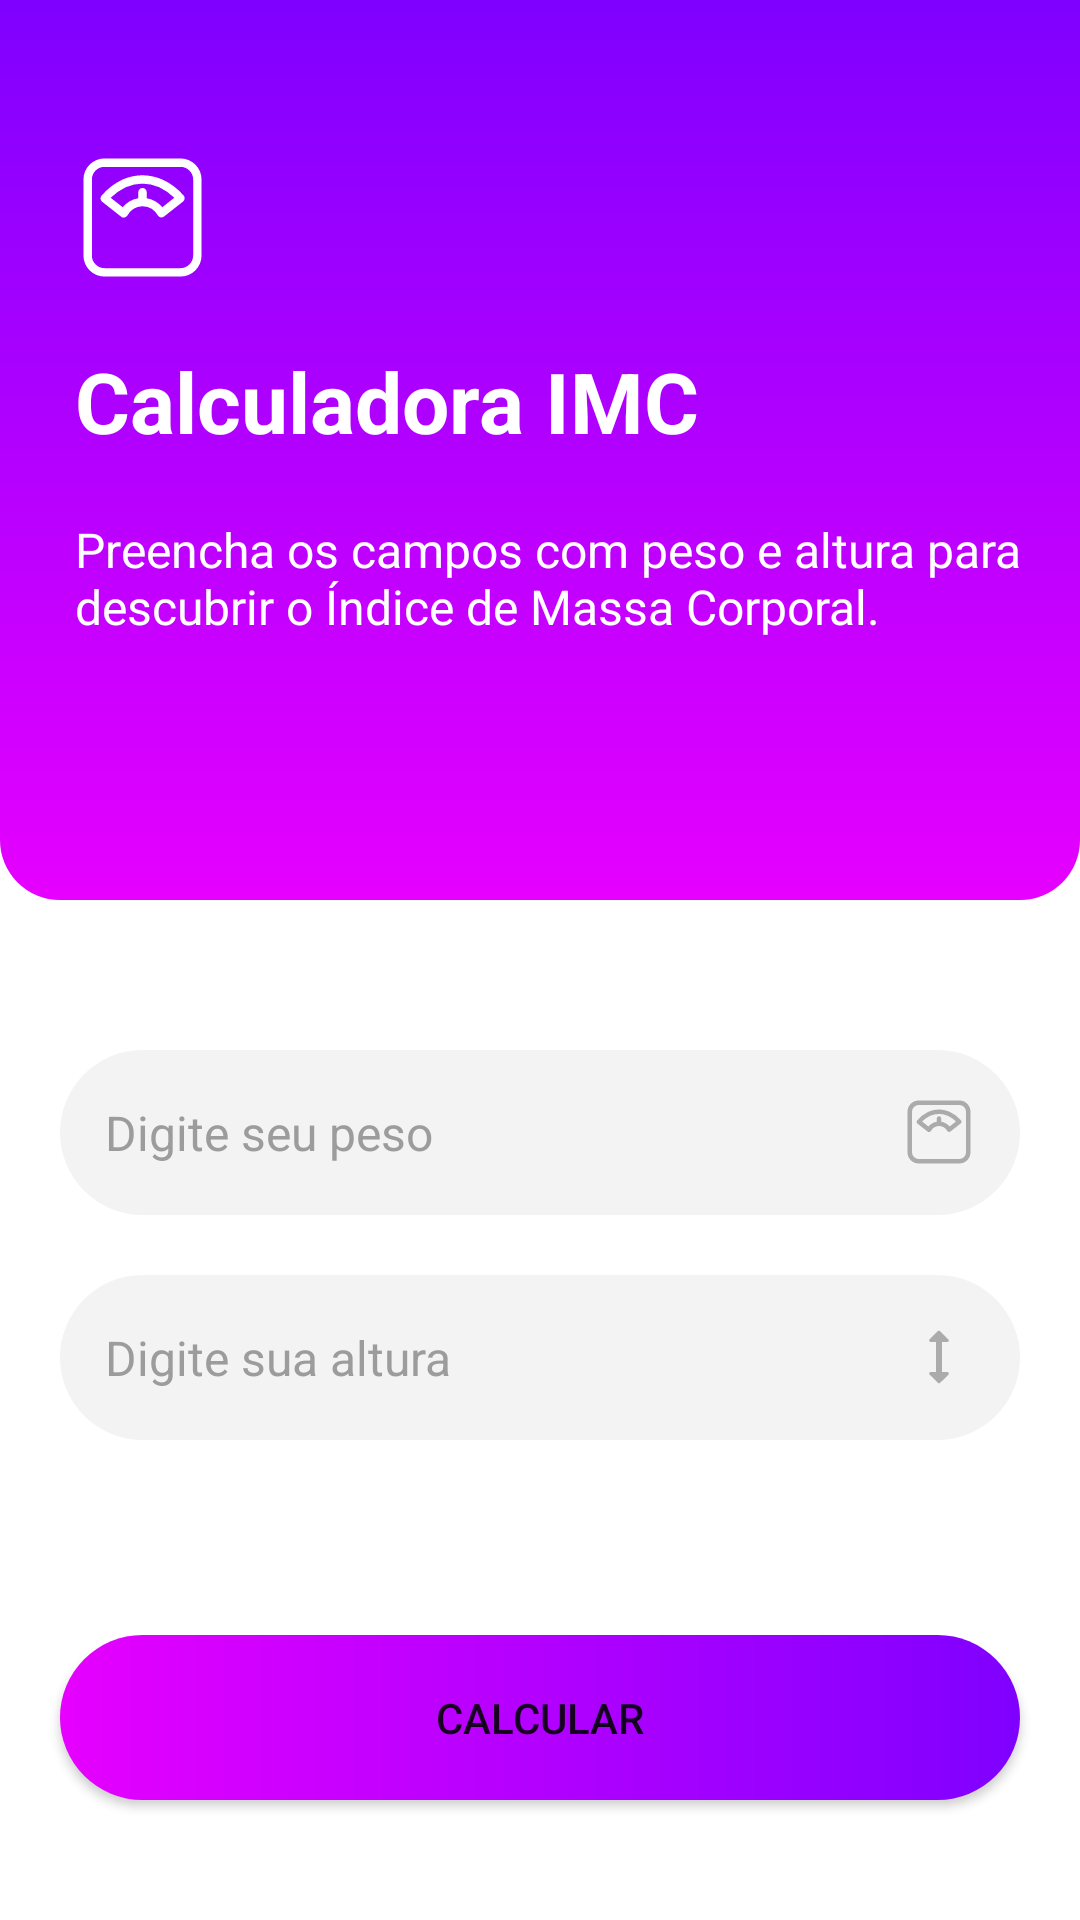

Reconstruct the res/layout file that produces this screen, plus the resources it refers to.
<!-- AndroidManifest.xml: application theme Theme.BMICalculator -->
<!-- res/layout/activity_main.xml -->
<?xml version="1.0" encoding="utf-8"?>
<androidx.constraintlayout.widget.ConstraintLayout xmlns:android="http://schemas.android.com/apk/res/android"
    xmlns:app="http://schemas.android.com/apk/res-auto"
    xmlns:tools="http://schemas.android.com/tools"
    android:layout_width="match_parent"
    android:layout_height="match_parent"
    tools:context=".MainActivity">

    <androidx.appcompat.widget.Toolbar
        android:id="@+id/app_toolbar"
        android:layout_width="match_parent"
        android:layout_height="300dp"
        android:background="@drawable/appbar_background"
        app:layout_constraintStart_toStartOf="parent"
        app:layout_constraintTop_toTopOf="parent"
        app:layout_constraintEnd_toEndOf="parent"/>

    <ImageView
        android:id="@+id/imageView2"
        android:layout_width="45dp"
        android:layout_height="45dp"
        android:layout_marginStart="25dp"
        android:layout_marginTop="50dp"
        android:src="@drawable/weighticon"
        app:layout_constraintStart_toStartOf="parent"
        app:layout_constraintTop_toTopOf="@+id/app_toolbar" />

    <TextView
        android:id="@+id/textView"
        android:layout_width="match_parent"
        android:layout_height="wrap_content"
        android:layout_marginStart="25dp"
        android:layout_marginTop="20dp"
        android:text="@string/bmi_calculator"
        android:textColor="@color/white"
        android:textSize="28sp"
        android:textStyle="bold"
        app:layout_constraintTop_toBottomOf="@+id/imageView2" />

    <TextView
        android:id="@+id/textView2"
        android:layout_width="350dp"
        android:layout_height="wrap_content"
        android:layout_marginTop="20dp"
        android:layout_marginStart="25dp"
        android:text="@string/msg_subtitle"
        android:textColor="@color/white"
        android:textSize="16sp"
        app:layout_constraintStart_toStartOf="parent"
        app:layout_constraintTop_toBottomOf="@+id/textView" />

    <EditText
        android:id="@+id/edttext_weight"
        android:layout_width="match_parent"
        android:layout_height="55dp"
        android:layout_marginLeft="20dp"
        android:layout_marginRight="20dp"
        android:background="@drawable/edttxt_background"
        android:drawableEnd="@drawable/weighticon_gray"
        android:drawablePadding="6dp"
        android:hint="@string/message_type_weight"
        android:inputType="numberDecimal"
        android:maxLength="6"
        android:paddingStart="15dp"
        android:paddingEnd="15dp"
        android:layout_marginTop="50dp"
        android:textColorHint="@color/light_gray"
        android:textSize="16sp"
        app:layout_constraintEnd_toEndOf="parent"
        app:layout_constraintStart_toStartOf="parent"
        app:layout_constraintTop_toBottomOf="@+id/app_toolbar" />

    <EditText
        android:id="@+id/edttext_height"
        android:layout_width="match_parent"
        android:layout_height="55dp"
        android:layout_marginTop="20dp"
        android:layout_marginLeft="20dp"
        android:layout_marginRight="20dp"
        android:paddingStart="15dp"
        android:paddingEnd="15dp"
        android:drawablePadding="6dp"
        android:drawableEnd="@drawable/round_height_24"
        android:hint="@string/message_type_height"
        android:textColorHint="@color/light_gray"
        android:textSize="16sp"
        android:inputType="numberDecimal"
        android:maxLength="6"
        android:background="@drawable/edttxt_background"
        app:layout_constraintTop_toBottomOf="@+id/edttext_weight" />

    <Button
        android:id="@+id/btn_calculate"
        android:layout_width="match_parent"
        android:layout_height="55dp"
        android:layout_marginLeft="20dp"
        android:layout_marginRight="20dp"
        android:layout_marginBottom="40dp"
        android:background="@drawable/button_background"
        android:text="@string/button_calculate"
        android:textAlignment="center"
        app:layout_constraintBottom_toBottomOf="parent"/>

</androidx.constraintlayout.widget.ConstraintLayout>
<!-- resources referenced by this layout -->
<resources>
  <color name="light_gray">#9C9C9C</color>
  <color name="white">#FFFFFFFF</color>
  <!-- drawable appbar_background (drawable) -->
  <?xml version="1.0" encoding="utf-8"?>
  <shape xmlns:android="http://schemas.android.com/apk/res/android" android:shape="rectangle">
      <gradient android:startColor="#E600FF"
          android:endColor="#7f00ff" android:angle="90"/>
      <corners android:bottomLeftRadius="20dp" android:bottomRightRadius="20dp"/>
  
  </shape>
  <!-- drawable button_background (drawable) -->
  <?xml version="1.0" encoding="utf-8"?>
  <shape xmlns:android="http://schemas.android.com/apk/res/android" android:shape="rectangle">
      <gradient android:startColor="#E600FF"
          android:endColor="#7f00ff" android:angle="0"/>
      <corners android:bottomLeftRadius="50dp" android:bottomRightRadius="50dp"
          android:topLeftRadius="50dp" android:topRightRadius="50dp"/>
  
  </shape>
  <!-- drawable edttxt_background (drawable) -->
  <?xml version="1.0" encoding="utf-8"?>
  <shape xmlns:android="http://schemas.android.com/apk/res/android" android:shape="rectangle">
      <solid android:color="#F3F3F3"/>
      <corners android:bottomLeftRadius="50dp" android:bottomRightRadius="50dp"
          android:topLeftRadius="50dp" android:topRightRadius="50dp"/>
  
  </shape>
  <!-- drawable round_height_24 (drawable) -->
  <vector android:height="24dp" android:tint="#ACABAB"
      android:viewportHeight="24" android:viewportWidth="24"
      android:width="24dp" xmlns:android="http://schemas.android.com/apk/res/android">
      <path android:fillColor="@android:color/white" android:pathData="M13,6.99h1.79c0.45,0 0.67,-0.54 0.35,-0.85l-2.79,-2.78c-0.2,-0.19 -0.51,-0.19 -0.71,0L8.86,6.14C8.54,6.45 8.76,6.99 9.21,6.99H11v10.02H9.21c-0.45,0 -0.67,0.54 -0.35,0.85l2.79,2.78c0.2,0.19 0.51,0.19 0.71,0l2.79,-2.78c0.32,-0.31 0.09,-0.85 -0.35,-0.85H13V6.99z"/>
  </vector>
  <!-- drawable weighticon (drawable) -->
  <vector xmlns:android="http://schemas.android.com/apk/res/android"
      android:width="512dp"
      android:height="512dp"
      android:viewportWidth="32"
      android:viewportHeight="32">
    <path
        android:pathData="M25,2L7,2a5,5 0,0 0,-5 5v18a5,5 0,0 0,5 5h18a5,5 0,0 0,5 -5L30,7a5,5 0,0 0,-5 -5zM28,25a3,3 0,0 1,-3 3L7,28a3,3 0,0 1,-3 -3L4,7a3,3 0,0 1,3 -3h18a3,3 0,0 1,3 3zM25.78,10.82A14.75,14.75 0,0 0,20.72 7a12,12 0,0 0,-9.45 0,14.81 14.81,0 0,0 -5,3.85 1,1 0,0 0,-0.21 0.74,1 1,0 0,0 0.37,0.67l4.5,3.55a0.94,0.94 0,0 0,0.79 0.2,1 1,0 0,0 0.68,-0.46 4.3,4.3 0,0 1,3.6 -2.22,4.3 4.3,0 0,1 3.65,2.19 1,1 0,0 0,0.68 0.46,0.47 0.47,0 0,0 0.17,0 1,1 0,0 0,0.62 -0.22l4.5,-3.55a1,1 0,0 0,0.37 -0.67,1 1,0 0,0 -0.21,-0.72zM20.69,13.57A6.18,6.18 0,0 0,17 11.43L17,10a1,1 0,0 0,-2 0v1.43a6.18,6.18 0,0 0,-3.69 2.14l-2.85,-2.25a12.78,12.78 0,0 1,3.61 -2.51,10 10,0 0,1 7.86,0 12.78,12.78 0,0 1,3.61 2.51z"
        android:fillColor="#FFFFFF"/>
  </vector>
  <string name="bmi_calculator">Calculadora IMC</string>
  <string name="button_calculate">Calcular</string>
  <string name="message_type_height">Digite sua altura</string>
  <string name="message_type_weight">Digite seu peso</string>
  <string name="msg_subtitle">Preencha os campos com peso e altura para descubrir o Índice de Massa Corporal.</string>
  <style name="Theme.BMICalculator" parent="Theme.MaterialComponents.Light.NoActionBar">
          
          <item name="colorPrimary">@color/purple_500</item>
          <item name="colorPrimaryVariant">@color/purple_700</item>
          <item name="colorOnPrimary">@color/white</item>
          
          <item name="colorSecondary">@color/teal_200</item>
          <item name="colorSecondaryVariant">@color/teal_700</item>
          <item name="colorOnSecondary">@color/black</item>
          
          <item name="android:statusBarColor">?attr/colorPrimaryVariant</item>
          
      </style>
  <color name="purple_500">#E600FF</color>
  <color name="purple_700">#7f00ff</color>
  <color name="teal_200">#FF03DAC5</color>
  <color name="teal_700">#FF018786</color>
  <color name="black">#FF000000</color>
</resources>
